Image classification data set "data" (Omar-V2/MLH-LocalHackDay on GitHub). Class labels (5): five fingers, four fingers, one finger, three fingers, two fingers.

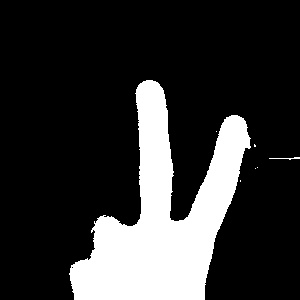
Label: two fingers

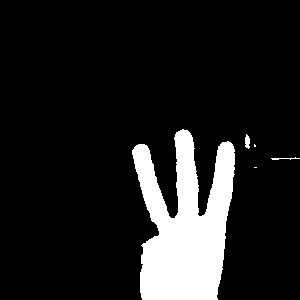
Label: three fingers

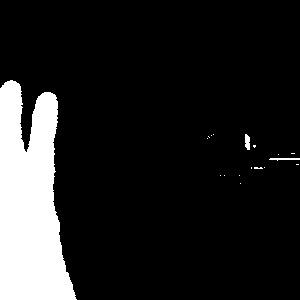
Label: four fingers

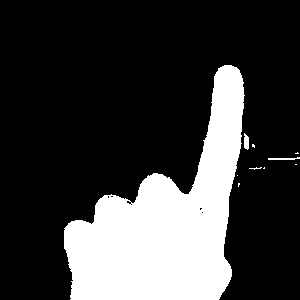
Label: one finger

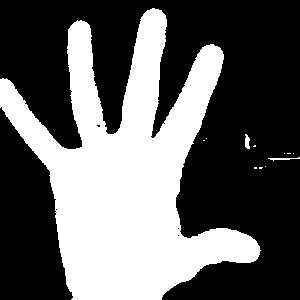
Label: five fingers

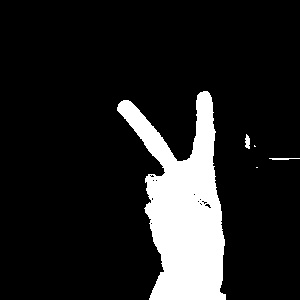
Label: two fingers
